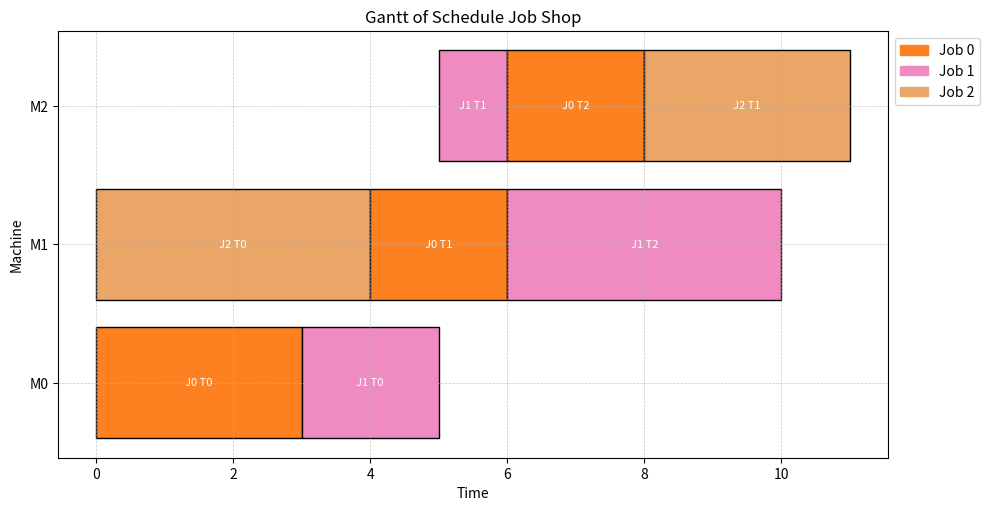

The matplotlib source for this figure:
import matplotlib.pyplot as plt
import matplotlib.patches as mpatches
import random



def generate_schedule(solution, jobs):
    machine_indices = []

    for job in jobs:
        for operation in job:
            machine_indices.append(operation[0])
    max_machine_index = max(machine_indices)
    machine_times = [0] * (max_machine_index + 1)

    job_end_times = [0] * len(jobs)
    schedule = []

    for job_id, op_id in solution:
        machine, duration = jobs[job_id][op_id]
        start_time = max(machine_times[machine], job_end_times[job_id])
        end_time = start_time + duration

        machine_times[machine] = end_time
        job_end_times[job_id] = end_time
        s = (job_id, op_id, machine, start_time, end_time)
        schedule.append(s)

    return schedule

def draw_schedule(schedule):
    num_machines = max(task[2] for task in schedule) + 1
    num_jobs = max(task[0] for task in schedule) + 1

    colors = [f"#{random.randint(0, 0xFFFFFF):06x}" for _ in range(num_jobs)]

    fig, ax = plt.subplots(figsize=(10, 5))

    for task in schedule:
        job_id, op_id, machine, start, end = task
        color = colors[job_id]

        ax.broken_barh([(start, end - start)], (machine - 0.4, 0.8), facecolors=color, edgecolor="black")

        ax.text(
            start + (end - start) / 2, machine,
            f"J{job_id} T{op_id}",
            ha="center", va="center", color="white", fontsize=8
        )

    ax.set_xlabel("Time")
    ax.set_ylabel("Machine")
    ax.set_yticks(range(num_machines))
    ax.set_yticklabels([f"M{i}" for i in range(num_machines)])
    ax.grid(True, which="both", linestyle="--", linewidth=0.5, alpha=0.7)

    legend_handles = [mpatches.Patch(color=colors[job_id], label=f"Job {job_id}") for job_id in range(num_jobs)]
    ax.legend(handles=legend_handles, loc="upper left", bbox_to_anchor=(1, 1))

    plt.tight_layout()
    plt.title("Gantt of Schedule Job Shop")
    plt.show()


def main():
    # jobs = [
    #     [(3, 7), (1, 5), (2, 6), (4, 4), (5, 3)],
    #     [(2, 8), (3, 6), (5, 5), (1, 7), (4, 4)],
    #     [(1, 9), (5, 7), (4, 8), (3, 6), (2, 5)],
    #     [(4, 10), (3, 8), (2, 7), (1, 5), (5, 6)],
    #     [(5, 7), (3, 6), (1, 5), (2, 8), (4, 9)]
    # ]
    #
    # best_schedule = [(3, 3), (4, 0), (5, 4), (2, 2), (3, 1), (5, 4), (3, 0), (1, 2), (1, 1), (5, 2), (5, 0), (4, 4), (2, 3), (1, 1), (2, 3), (5, 0), (2, 2), (2, 4), (1, 1), (3, 3), (4, 3), (2, 2), (3, 1), (1, 3), (4, 4)]
    tjobs = [
        [(0, 3), (1, 2), (2, 2)],
        [(0, 2), (2, 1), (1, 4)],
        [(1, 4), (2, 3)]
    ]

    tbest_schedule = [(0, 0), (1, 0), (2, 0), (0, 1), (1, 1), (0, 2), (1, 2), (2, 1)]
    gantt_schedule = generate_schedule(tbest_schedule, tjobs)
    draw_schedule(gantt_schedule)

if __name__ == "__main__":
    main()
